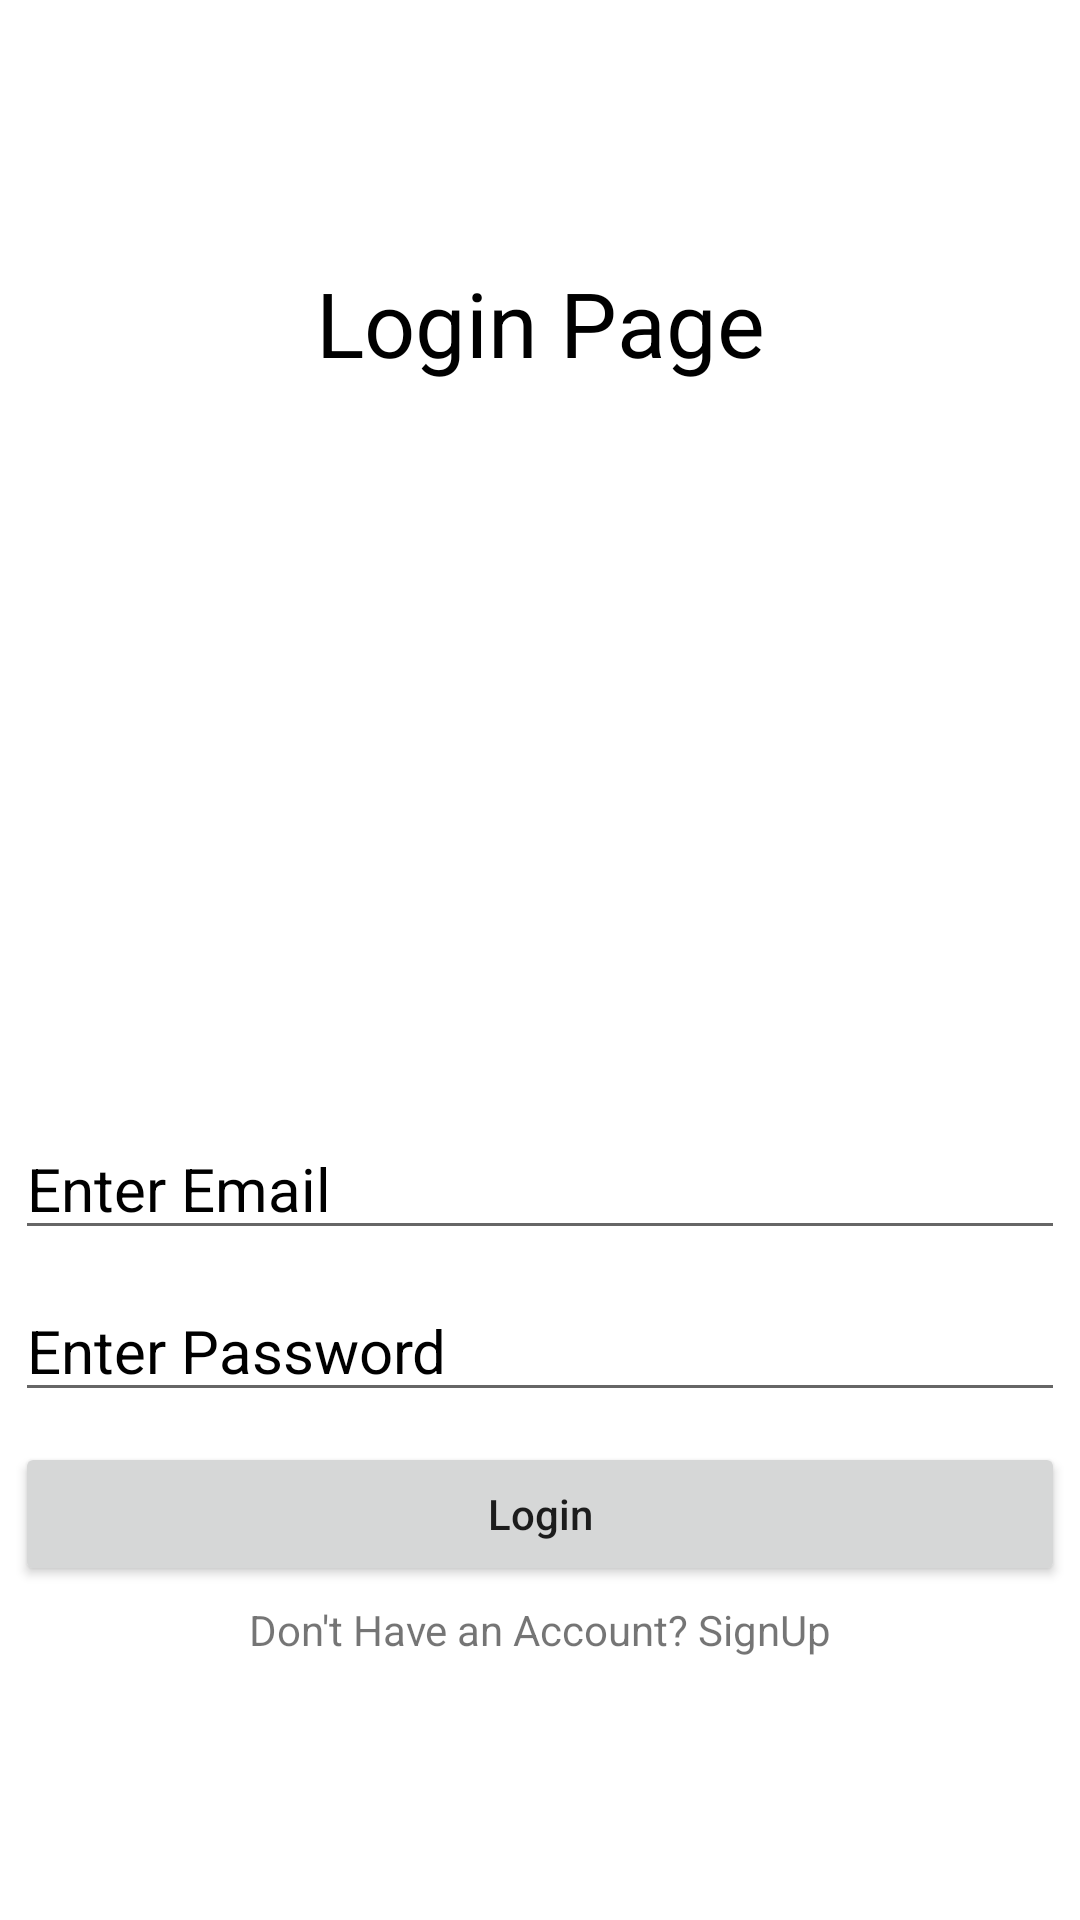

This screen was rendered from an Android layout file. Write that file and the resources it references.
<!-- AndroidManifest.xml: application theme Theme.MyMoneyManagementApp -->
<!-- res/layout/activity_login.xml -->
<?xml version="1.0" encoding="utf-8"?>
<LinearLayout xmlns:android="http://schemas.android.com/apk/res/android"
    xmlns:app="http://schemas.android.com/apk/res-auto"
    xmlns:tools="http://schemas.android.com/tools"
    android:layout_width="match_parent"
    android:layout_height="match_parent"
    android:orientation="vertical"
    android:gravity="center"
    android:layout_margin="20dp"
    tools:context=".LoginActivity">


    <TextView
        android:id="@+id/registerPage"
        android:layout_marginBottom="40dp"
        android:textSize="30sp"
        android:textColor="#000"
        android:layout_width="match_parent"
        android:layout_height="wrap_content"
        android:text="Login Page"
        android:gravity="center"/>
    <ImageView
        android:layout_width="200dp"
        android:layout_height="200dp"
        android:src="@drawable/applogo" />

    <EditText
        android:id="@+id/email"
        android:layout_width="match_parent"
        android:layout_height="wrap_content"
        android:layout_margin="5dp"
        android:hint="Enter Email"
        android:textColor="#000"
        android:inputType="textEmailAddress"
        android:textSize="20sp"
        android:textColorHint="#000" />

    <EditText
        android:id="@+id/password"
        android:layout_width="match_parent"
        android:layout_height="wrap_content"
        android:layout_margin="5dp"
        android:hint="Enter Password"
        android:textColor="#000"
        android:inputType="textPassword"
        android:textSize="20sp"
        android:textColorHint="#000" />
    <Button
        android:id="@+id/loginBtn"
        android:layout_width="match_parent"
        android:layout_height="wrap_content"
        android:layout_margin="5dp"
        android:textAllCaps="false"
        android:text="Login"/>
    <TextView
        android:id="@+id/loginQn"
        android:layout_width="match_parent"
        android:layout_height="wrap_content"
        android:text="Don't Have an Account? SignUp"
        android:gravity="center"/>


</LinearLayout>
<!-- resources referenced by this layout -->
<resources>
  <style name="Theme.MyMoneyManagementApp" parent="Theme.MaterialComponents.DayNight.NoActionBar">
          
          <item name="colorPrimary">@color/purple_500</item>
          <item name="colorPrimaryVariant">@color/purple_700</item>
          <item name="colorOnPrimary">@color/white</item>
          
          <item name="colorSecondary">@color/teal_200</item>
          <item name="colorSecondaryVariant">@color/teal_700</item>
          <item name="colorOnSecondary">@color/black</item>
          
          <item name="android:statusBarColor" tools:targetApi="l">?attr/colorPrimaryVariant</item>
          
      </style>
  <!-- not gathered from this repository: default colours our renderer supplied (Android Studio template values) -->
  <color name="purple_500">#FF6200EE</color>
  <color name="purple_700">#FF3700B3</color>
  <color name="teal_200">#FF03DAC5</color>
  <color name="teal_700">#FF018786</color>
  <color name="black">#FF000000</color>
  <color name="white">#FFFFFFFF</color>
</resources>
